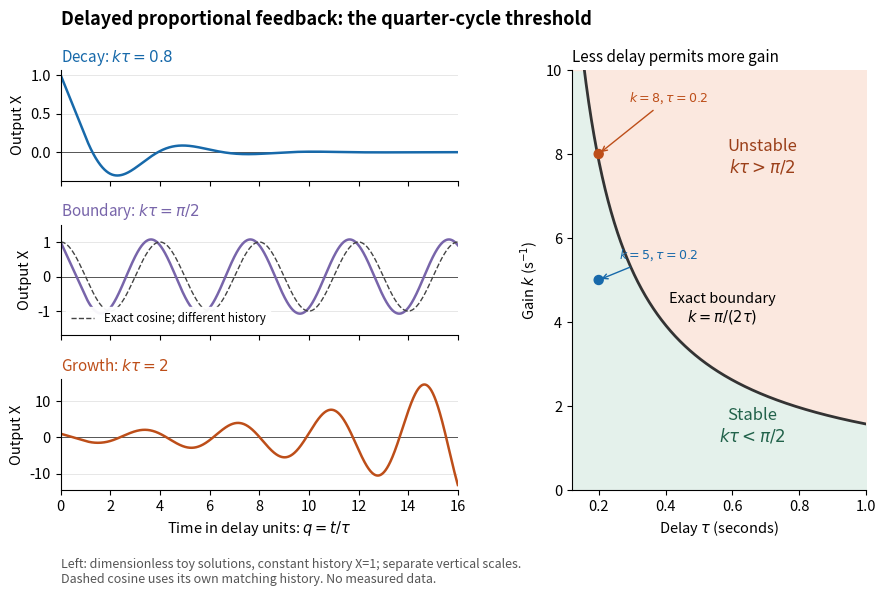

This chart was generated by the following Python code: (Note: this script raises an exception after producing the figure.)
"""Draw feedback-delay-gain-stability.png in the current directory.

Run from _media with MPLCONFIGDIR=/tmp/codex-wiki-matplotlib.
Tested with Python 3.14.4, NumPy 2.3.5, Matplotlib 3.10.7.
Solve X'(q)=-a X(q-1), a=k*tau, with history X=1 on [-1,0].
RK4 stages interpolate only previously computed delayed values. Delay joins
are grid-aligned; interpolation makes the overall method second order.
Independent checks use an 80-digit exact finite sum, not another DDE solver.
The numerical curves are toy predictions, not experimental measurements.
"""

from decimal import Decimal, localcontext
import json
import math
from pathlib import Path

import matplotlib

matplotlib.use("Agg")
import matplotlib.pyplot as plt
import numpy as np


PARAMETERS = (0.8, math.pi / 2, 2.0)
END = 16


def solve(a, samples_per_delay=2000, history=None):
    """Fixed-step RK4 with linear interpolation; default constant history."""
    if samples_per_delay < 2:
        raise ValueError("Each delayed RK stage must already be available.")
    if history is None:
        history = lambda q: 1.0
    n = samples_per_delay
    step = 1.0 / n
    q = np.arange(END * n + 1, dtype=float) / n
    x = np.empty(q.size)
    x[0] = history(0.0)

    def delayed(index):
        if index < 0:
            return history(index / n)
        lower = math.floor(index)
        fraction = index - lower
        if fraction == 0:
            return x[lower]
        return (1 - fraction) * x[lower] + fraction * x[lower + 1]

    for j in range(q.size - 1):
        first = -a * delayed(j - n)
        middle = -a * delayed(j + 0.5 - n)
        last = -a * delayed(j + 1 - n)
        # RHS depends on delayed values only, so the middle two stages agree.
        x[j + 1] = x[j] + step * (first + 4 * middle + last) / 6
    return q, x


def exact_constant_history(a, q):
    """Independent method-of-steps formula evaluated at high precision.

    X(q)=1+sum_j (-a)^j (q-j+1)_+^j / j!, for q>=0.
    Terms vanish once j>floor(q)+1. Decimal avoids late-time cancellation.
    """
    with localcontext() as context:
        context.prec = 80
        aa, qq = Decimal(str(a)), Decimal(str(q))
        result = Decimal(1)
        for j in range(1, math.floor(q) + 2):
            positive = max(qq - j + 1, Decimal(0))
            result += (-aa)**j * positive**j / Decimal(math.factorial(j))
        return float(result)


def checked_solutions():
    curves, results = [], []
    probes = (0.0, 0.25, 0.5, 1.0, 1.5, 2.0, 3.0, 4.0, 8.0, 12.0, 16.0)
    for a in PARAMETERS:
        runs = [solve(a, n) for n in (500, 1000, 2000)]
        exact = np.array([exact_constant_history(a, q) for q in probes])
        errors = [float(np.max(np.abs(x[np.array([round(q * n) for q in probes])] - exact))) for n, (_, x) in zip((500, 1000, 2000), runs)]
        refinement = [float(np.max(np.abs(runs[i][1] - runs[i + 1][1][::2]))) for i in (0, 1)]
        assert errors[-1] < 2e-5
        assert errors[1] < errors[0] / 3.9
        assert errors[2] < errors[1] / 3.9
        assert refinement[1] < refinement[0] / 3.9
        roots = modal_root(a)
        residual = abs(roots + a * np.exp(-roots))
        assert residual < 1e-12
        curves.append(runs[-1])
        results.append({"gain_delay_product": a, "max_exact_probe_errors_at_500_1000_2000_steps_per_delay": errors, "max_full_grid_refinement_differences": refinement, "checked_root_real_imag": [roots.real, roots.imag], "characteristic_root_residual": float(residual)})
    q, sinusoid = solve(math.pi / 2, 2000, history=lambda q: math.cos(math.pi * q / 2))
    sinusoid_error = float(np.max(np.abs(sinusoid - np.cos(math.pi * q / 2))))
    assert sinusoid_error < 2e-6
    return curves, {"constant_history": "X(q)=1 on [-1,0]", "exact_probe_times": probes, "runs": results, "critical_cosine_history_max_error": sinusoid_error, "critical_root_expected": [0.0, math.pi / 2], "refinement_order": "approximately 2 (linear interpolation of delayed stages)"}


def modal_root(a):
    """Newton computation of the first oscillatory pair's upper root."""
    z = complex(0.0, 1.4)
    for _ in range(50):
        exponential = np.exp(-z)
        correction = (z + a * exponential) / (1 - a * exponential)
        z -= correction
        if abs(correction) < 1e-14:
            break
    return z


def main():
    curves, checks = checked_solutions()
    plt.rcParams.update({"font.size": 10.5, "axes.spines.top": False, "axes.spines.right": False, "savefig.facecolor": "white"})
    fig = plt.figure(figsize=(9.0, 6.0), facecolor="white")
    grid = fig.add_gridspec(3, 2, width_ratios=[1.35, 1], hspace=0.4, wspace=0.33)
    colors = ("#1769aa", "#7865aa", "#bd4e19")
    labels = (r"Decay: $k\tau=0.8$", r"Boundary: $k\tau=\pi/2$", r"Growth: $k\tau=2$")
    for i, ((q, x), color, label) in enumerate(zip(curves, colors, labels)):
        ax = fig.add_subplot(grid[i, 0])
        ax.axhline(0, color="#555555", linewidth=0.7)
        ax.plot(q, x, color=color, linewidth=1.8)
        ax.set_title(label, loc="left", fontsize=11, color=color)
        ax.set(xlim=(0, END), ylabel="Output X")
        ax.grid(axis="y", color="#dddddd", linewidth=0.5)
        if i == 1:
            ax.plot(q, np.cos(math.pi * q / 2), color="#444444", linewidth=1, linestyle="--", label="Exact cosine; different history")
            ax.legend(loc="lower left", fontsize=8.4, frameon=True, facecolor="white", edgecolor="white", framealpha=0.95)
            ax.set_ylim(-1.7, 1.5)
        if i == 2:
            ax.set_xlabel(r"Time in delay units: $q=t/\tau$")
        else:
            ax.tick_params(labelbottom=False)
    boundary = fig.add_subplot(grid[:, 1])
    delay = np.linspace(0.12, 1.0, 1001)
    limit = math.pi / (2 * delay)
    boundary.fill_between(delay, 0, limit, color="#e4f1eb")
    boundary.fill_between(delay, limit, 10, color="#fbe8df")
    boundary.plot(delay, limit, color="#333333", linewidth=2)
    boundary.text(0.66, 1.15, "Stable\n" + r"$k\tau<\pi/2$", color="#21624a", ha="center", fontsize=12)
    boundary.text(0.69, 7.55, "Unstable\n" + r"$k\tau>\pi/2$", color="#9b3f19", ha="center", fontsize=12)
    boundary.text(0.57, 4.0, "Exact boundary\n" + r"$k=\pi/(2\tau)$", ha="center", fontsize=10.5)
    boundary.scatter([0.2, 0.2], [5, 8], color=[colors[0], colors[2]], s=42, zorder=4)
    boundary.annotate(r"$k=5$, $\tau=0.2$", (0.2, 5), xytext=(0.26, 5.5), color=colors[0], fontsize=9, arrowprops={"arrowstyle": "->", "color": colors[0]})
    boundary.annotate(r"$k=8$, $\tau=0.2$", (0.2, 8), xytext=(0.29, 9.25), color=colors[2], fontsize=9, arrowprops={"arrowstyle": "->", "color": colors[2]})
    boundary.set(xlim=(0.12, 1.0), ylim=(0, 10), xlabel=r"Delay $\tau$ (seconds)", ylabel=r"Gain $k$ (s$^{-1}$)")
    boundary.set_title("Less delay permits more gain", loc="left", fontsize=11)
    fig.suptitle("Delayed proportional feedback: the quarter-cycle threshold", x=0.075, ha="left", fontsize=13, fontweight="bold")
    fig.subplots_adjust(left=0.075, right=0.97, top=0.88, bottom=0.18)
    fig.text(0.075, 0.025, "Left: dimensionless toy solutions, constant history X=1; separate vertical scales.\nDashed cosine uses its own matching history. No measured data.", fontsize=9, color="#555555")
    path = Path.cwd() / (Path(__file__).stem + ".png")
    fig.savefig(path, dpi=130, facecolor="white", transparent=False)
    plt.close(fig)
    print(json.dumps({"output": path.name, "checks": checks}, sort_keys=True))


if __name__ == "__main__":
    main()
